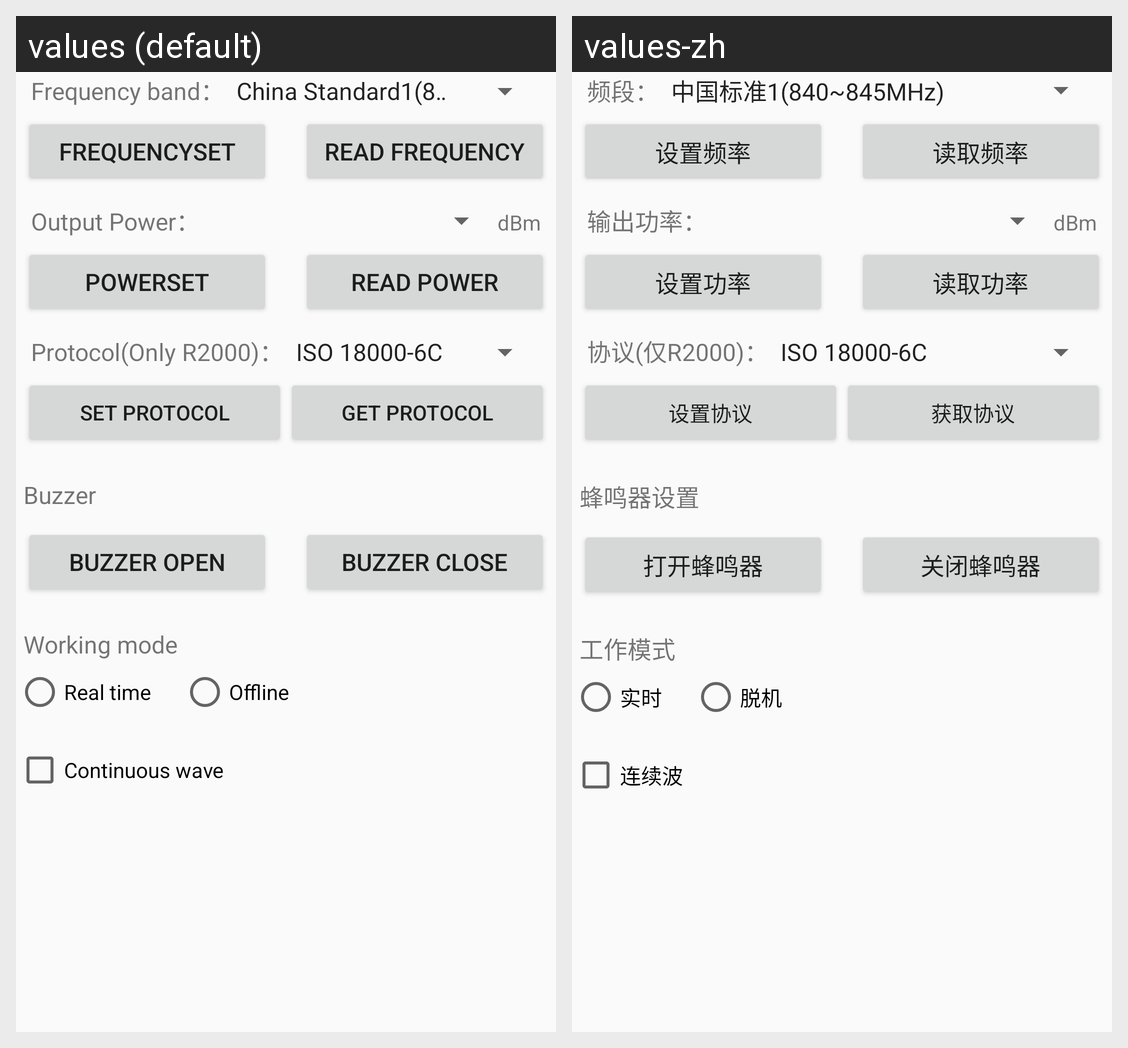

Locale-by-locale string values for the Android screen shown in this grid:
Android screen res/layout/fragment_uhfset.xml rendered under 2 locales, left to right: values (default), values-zh. Device: Nexus 5 (rendered at 1080×1920; each locale shown at half size, 540×960, under a caption strip naming it); theme AppTheme.
Strings drawn on this screen, with the default value and each locale's value (text and hints the layout hard-codes, and strings that could not be matched under every locale, appear in the picture but are not listed):

tvFrequencyBand
  values: Frequency band：
  values-zh: 频段：

btSetFre
  values: FrequencySet
  values-zh: 设置频率

btGetFre
  values: Read Frequency
  values-zh: 读取频率

uhf_title_power
  values: Output Power：
  values-zh: 输出功率：

uhf_title_dbm
  values: dBm
  values-zh: dBm

uhf_btn_setpower
  values: PowerSet
  values-zh: 设置功率

uhf_btn_getpower
  values: Read power
  values-zh: 读取功率

tvProtocol
  values: Protocol(Only R2000)：
  values-zh: 协议(仅R2000)：

btSetProtocol
  values: Set Protocol
  values-zh: 设置协议

btGetProtocol
  values: Get Protocol
  values-zh: 获取协议

title_buzzer
  values: Buzzer
  values-zh: 蜂鸣器设置

title_buzzer_open
  values: Buzzer Open
  values-zh: 打开蜂鸣器

title_buzzer_close
  values: Buzzer Close
  values-zh: 关闭蜂鸣器

workMode
  values: Working mode
  values-zh: 工作模式

realTime
  values: Real time
  values-zh: 实时

offline
  values: Offline
  values-zh: 脱机

continuous_wave
  values: Continuous wave
  values-zh: 连续波
